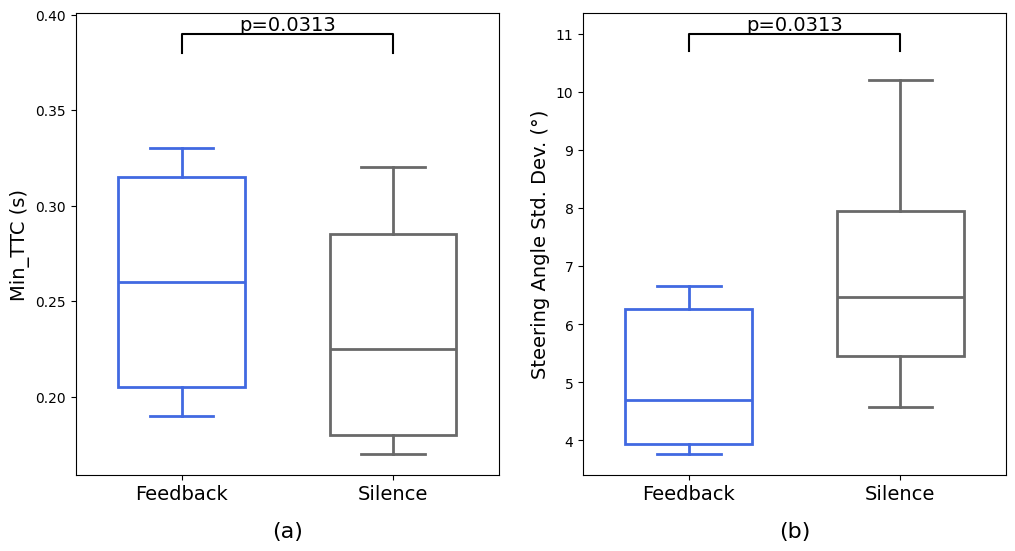

This figure's Python source:
import matplotlib.pyplot as plt
import matplotlib as mpl
import numpy as np
import pandas as pd

mpl.rcParams['font.family'] = 'Times New Roman'

data2 = {
    'Feedback': [3.86,3.77,5.18,4.2,6.63,6.65],
    'Silence': [4.58,5.72,8.19,5.36,10.2,7.23]
}
data1 = {
    'Feedback': [0.32,0.30,0.33,0.19,0.22,0.2],
    'Silence': [0.29,0.27,0.32,0.18,0.18,0.17]
}

df1 = pd.DataFrame(data1)
df2 = pd.DataFrame(data2)

fig, axes = plt.subplots(nrows=1, ncols=2, figsize=(12, 6))  # 两个并列子图

def plot_boxplot(df, ax, title,y_lable):

    boxplot = df.boxplot(ax=ax, column=['Feedback', 'Silence'], widths=0.6, patch_artist=True, return_type='dict')
    ax.text(0.5, -0.1, title, transform=ax.transAxes, ha='center', fontsize=16, va='top')
    for tick in ax.get_xticklabels():
        tick.set_fontsize(14)    
    ax.set_ylabel(y_lable, fontsize=14)
    ax.grid(False) 

    colors = ['royalblue', 'white']  # 每个箱子的颜色
    line_colors = ['royalblue', 'dimgray']  # 每个箱子的线条颜色
    for i, color in enumerate(colors):
        box = boxplot['boxes'][i]
        median = boxplot['medians'][i]
        whiskers = boxplot['whiskers'][i*2:(i+1)*2]
        caps = boxplot['caps'][i*2:(i+1)*2]
        fliers = boxplot['fliers'][i]

        box.set_facecolor("white")
        box.set_linewidth(2)
        box.set_edgecolor(line_colors[i])
        median.set_color(line_colors[i])
        median.set_linewidth(2)

        for whisker in whiskers:
            whisker.set_color(line_colors[i])
            whisker.set_linewidth(2)
        for cap in caps:
            cap.set_color(line_colors[i])
            cap.set_linewidth(2)
        if isinstance(fliers, list):
            for flier in fliers:
                flier.set_marker('o')
                flier.set_markeredgewidth(1)
                fliers.set_markeredgecolor(line_colors[i])
                flier.set_markersize(5)
        else:
            fliers.set_marker('o')
            fliers.set_markeredgewidth(1)
            fliers.set_markersize(5)
            fliers.set_markeredgecolor(line_colors[i])

# 绘制两个子图
plot_boxplot(df1, axes[0], '(a)','Min_TTC (s)')
plot_boxplot(df2, axes[1], '(b)','Steering Angle Std. Dev. (°)')
# 添加比较线和p值注释的函数
def add_comparison_line(ax, group1, group2, text, y, h, text_size=12,hi=0.3):
    x1, x2 = group1, group2
    ax.plot([x1, x1, x2, x2], [y, y+h, y+h, y], lw=1.5, c='black')
    ax.text((x1+x2)*0.5, y+hi, text, ha='center', va='bottom', color='black', fontsize=text_size)

# 调整y和h以适应特定数据范围
y_max = max(df1.max().max(), df2.max().max()) + 0.5
h = 0.3

# 为每个子图添加比较线和p值
add_comparison_line(axes[0], 1, 2, 'p=0.0313', df1.max().max()+0.05, 0.01, text_size=14,hi=0.01)
add_comparison_line(axes[1], 1, 2, 'p=0.0313', df2.max().max()+0.5, h, text_size=14)


# 调整子图间距
plt.subplots_adjust(wspace=0.2)
# plt.show()
plt.savefig('Figure_2.svg')